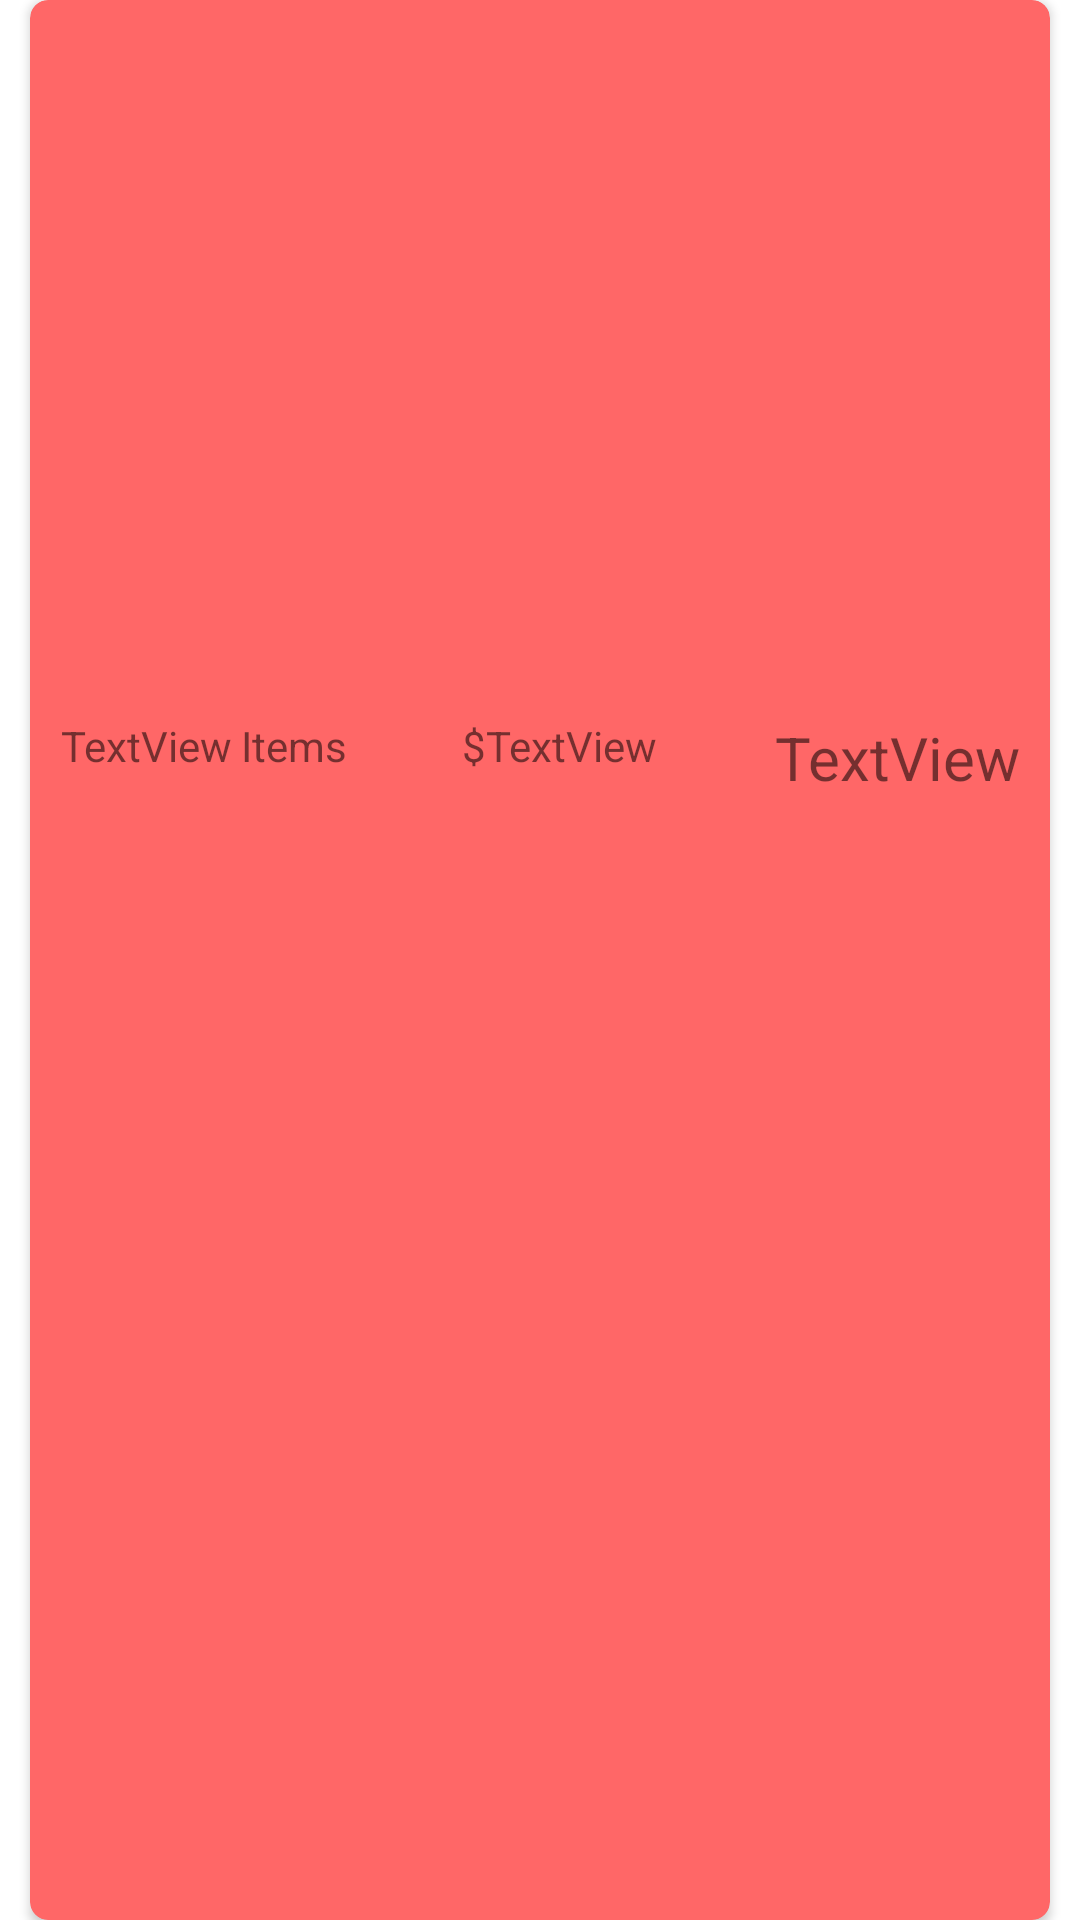

Reconstruct the res/layout file that produces this screen, plus the resources it refers to.
<!-- AndroidManifest.xml: application theme Theme.RecipeGenius -->
<!-- res/layout/fragment_order_cart.xml -->
<?xml version="1.0" encoding="utf-8"?>
<FrameLayout xmlns:android="http://schemas.android.com/apk/res/android"
    xmlns:app="http://schemas.android.com/apk/res-auto"
    xmlns:tools="http://schemas.android.com/tools"
    android:id="@+id/order_cart_card"
    android:layout_width="match_parent"
    android:layout_height="100dp"
    android:layout_marginBottom="30dp"
    android:layout_weight="2"
    tools:context=".ui.cart.ordercart.OrderCartFragment">

    <androidx.cardview.widget.CardView
        android:layout_width="match_parent"
        android:layout_height="match_parent"
        android:layout_marginLeft="10dp"
        android:layout_marginRight="10dp"
        app:cardBackgroundColor="@color/rg_red_1"
        app:cardCornerRadius="6dp">

        <TableLayout
            android:layout_width="match_parent"
            android:layout_height="match_parent">

            <TableRow
                android:layout_width="match_parent"
                android:layout_height="wrap_content"
                android:layout_margin="10dp"
                android:layout_weight="1">

                <TextView
                    android:id="@+id/ordercart_name"
                    android:layout_width="wrap_content"
                    android:layout_height="wrap_content"
                    android:layout_weight="1"
                    android:textSize="20sp"
                    android:textAlignment="textStart"
                    android:textStyle="bold" />

                <TextView
                    android:id="@+id/ordercart_store"
                    android:layout_width="wrap_content"
                    android:layout_height="wrap_content"
                    android:layout_weight="1"
                    android:textSize="20sp"
                    android:textAlignment="textEnd"/>

            </TableRow>

            <TableRow
                android:layout_width="match_parent"
                android:layout_height="wrap_content"
                android:layout_margin="10dp"
                android:layout_weight="2">
                <LinearLayout
                    android:layout_width="match_parent"
                    android:layout_height="wrap_content"
                    android:orientation="horizontal"
                    android:layout_weight="1">
                    <TextView
                        android:id="@+id/ordercart_itemcount"
                        android:layout_width="wrap_content"
                        android:layout_height="match_parent"
                        android:text="TextView"
                        android:textAlignment="textEnd" />

                    <TextView
                        android:id="@+id/textView8"
                        android:layout_width="wrap_content"
                        android:layout_height="match_parent"
                        android:text=" Items"
                        android:textAlignment="textStart" />
                </LinearLayout>

                <LinearLayout
                    android:layout_width="match_parent"
                    android:layout_height="wrap_content"
                    android:orientation="horizontal"
                    android:layout_weight="1">
                    <TextView
                        android:id="@+id/textView4"
                        android:layout_width="wrap_content"
                        android:layout_height="wrap_content"
                        android:layout_weight="1"
                        android:text="$"
                        android:textAlignment="textEnd" />

                    <TextView
                        android:id="@+id/ordercart_price"
                        android:layout_width="wrap_content"
                        android:layout_height="wrap_content"
                        android:layout_weight="1"
                        android:text="TextView"
                        android:textAlignment="textStart" />
                </LinearLayout>

                <LinearLayout
                    android:layout_width="match_parent"
                    android:layout_height="wrap_content"
                    android:orientation="horizontal"
                    android:layout_weight="1">
                    <TextView
                        android:id="@+id/ordercart_service"
                        android:layout_width="wrap_content"
                        android:layout_height="wrap_content"
                        android:layout_weight="1"
                        android:text="TextView"
                        android:textAlignment="textEnd"
                        android:textSize="20sp" />
                </LinearLayout>

            </TableRow>

        </TableLayout>

    </androidx.cardview.widget.CardView>
</FrameLayout>
<!-- resources referenced by this layout -->
<resources>
  <color name="rg_red_1">#FF6767</color>
  <style name="Theme.RecipeGenius" parent="Theme.MaterialComponents.DayNight.DarkActionBar">
          
          <item name="colorPrimary">@color/rg_red_1</item>
          <item name="colorPrimaryVariant">@color/rg_red_1</item>
          <item name="colorOnPrimary">@color/white</item>
          
          <item name="colorSecondary">@color/teal_200</item>
          <item name="colorSecondaryVariant">@color/teal_700</item>
          <item name="colorOnSecondary">@color/black</item>
          
          <item name="android:statusBarColor">?attr/colorPrimaryVariant</item>
          
      </style>
  <color name="white">#FFFFFFFF</color>
  <color name="teal_200">#FF03DAC5</color>
  <color name="teal_700">#FF018786</color>
  <color name="black">#FF000000</color>
</resources>
